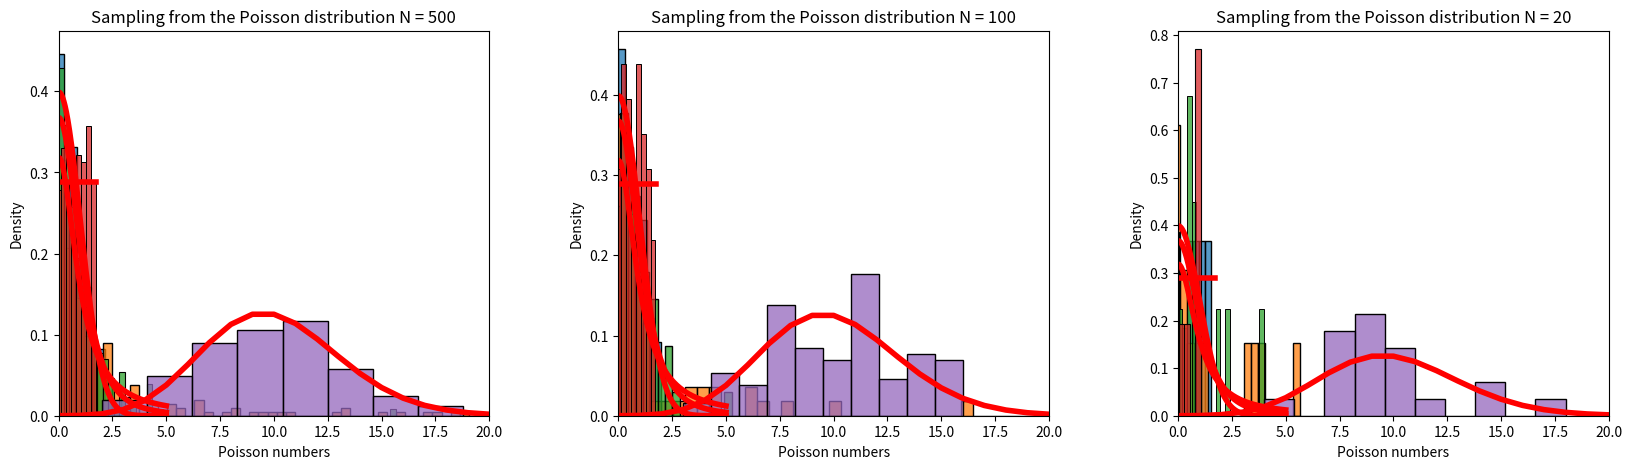

Generate this figure with matplotlib:
import scipy.stats as sps
import numpy as np

import matplotlib.pyplot as plt
import matplotlib as mpl
import seaborn as sns

plt.rcParams ['figure.figsize'] = [20, 5]

def bins_calculation(sample, border):
    return (int((max(sample) - min(sample) / border)) + 1) * 5

def compare_with_continuous_dist(distribution, distribution_text, bins_calculation, border):
    plt.subplots_adjust(wspace=0.3, hspace=0.4)
    for i, N in enumerate({20, 100, 500}):
        plt.subplot(1, 3, i + 1)
        sample = distribution.rvs(size=N)
        grid = np.linspace(-border, border, 1000)
        sns.histplot(data=sample, bins= bins_calculation(sample, border), stat='density')
        sns.lineplot(x=grid, y = distribution.pdf(grid), linewidth = 4, color="red")
        plt.title(f"Sampling from the {distribution_text} distribution N = {N}")
        plt.xlabel(f"{distribution_text} numbers")
        plt.xlim(-border, border)
    plt.savefig(f"{distribution_text}_distribution")

compare_with_continuous_dist(sps.norm, "Normal", bins_calculation, 5)

compare_with_continuous_dist(sps.cauchy, "Cauchy", bins_calculation, 5)

compare_with_continuous_dist(sps.t(3), "Student's", bins_calculation, 5)

compare_with_continuous_dist(sps.uniform(loc=-3**0.5, scale = 2 * 3**0.5), "Uniform", bins_calculation, 3**0.5)

def compare_with_discrete_dist(distribution, distribution_text, bins_calculation, border):
    plt.subplots_adjust(wspace=0.3, hspace=0.4)
    for i, N in enumerate({20, 100, 500}):
        plt.subplot(1, 3, i + 1)
        sample = distribution.rvs(size=N)
        grid = range(0, border + 1)
        sns.histplot(data=sample, bins=10, stat='density')
        sns.lineplot(x=grid, y = distribution.pmf(grid), linewidth = 4, color="red")
        plt.title(f"Sampling from the {distribution_text} distribution N = {N}")
        plt.xlabel(f"{distribution_text} numbers")
        plt.xlim(0, border)
    plt.savefig(f"{distribution_text} distribution")

compare_with_discrete_dist(sps.poisson(10), "Poisson", bins_calculation, 20)